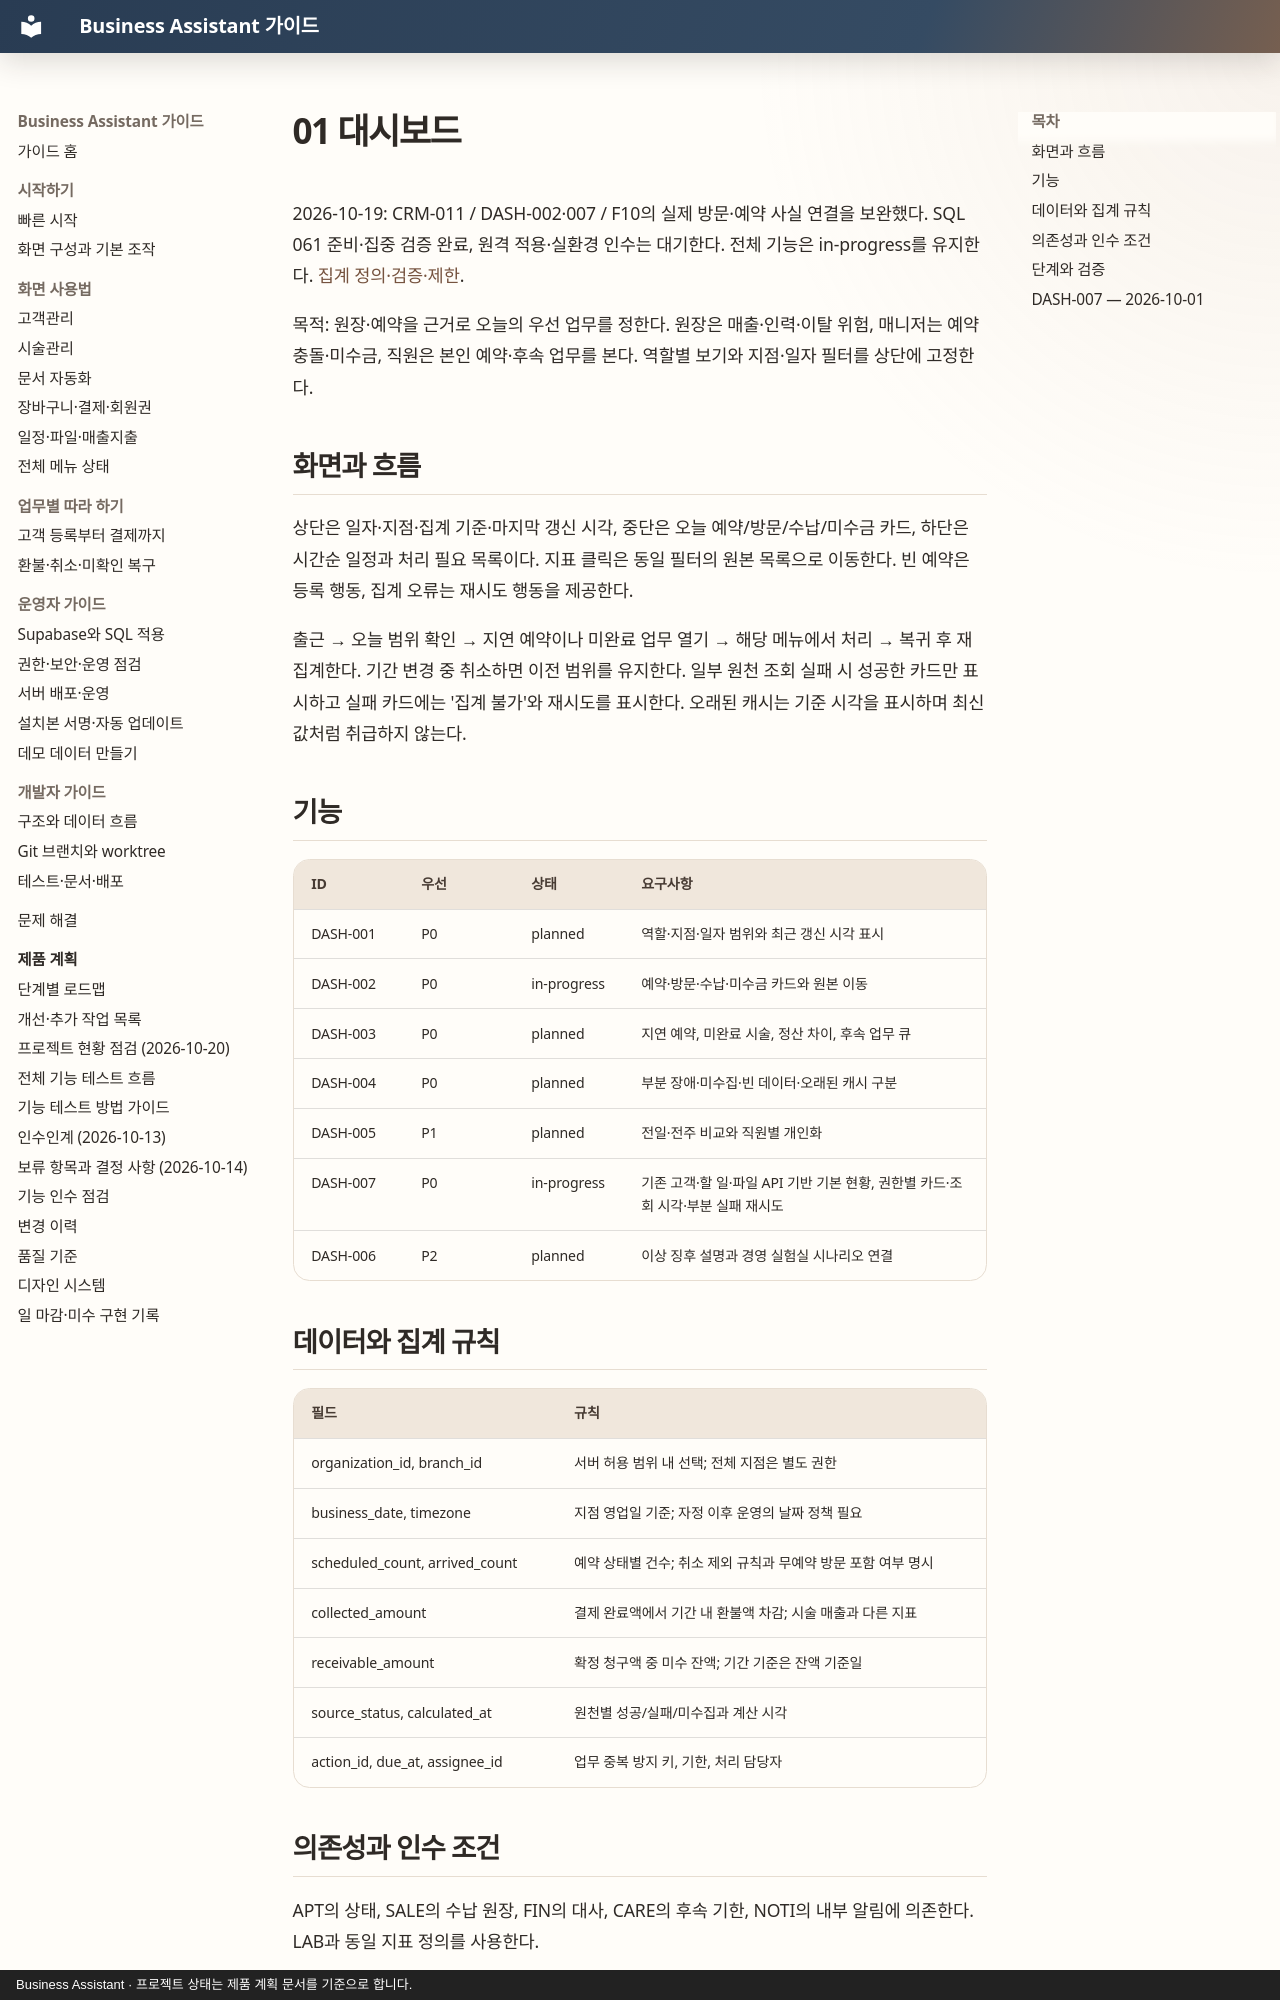

repository: MyungSungKim12/business-assistant · page: product/menus/01-dashboard/index.html · generator: mkdocs · copyright: Business Assistant · 프로젝트 상태는 제품 계획 문서를 기준으로 합니다.

# 01 대시보드

2026-10-19: CRM-011 / DASH-002·007 / F10의 실제 방문·예약 사실 연결을 보완했다. SQL 061 준비·집중 검증 완료, 원격 적용·실환경 인수는 대기한다. 전체 기능은 in-progress를 유지한다. [집계 정의·검증·제한](../audits/2026-10-19-customer-visit-facts.md).

목적: 원장·예약을 근거로 오늘의 우선 업무를 정한다. 원장은 매출·인력·이탈 위험, 매니저는 예약 충돌·미수금, 직원은 본인 예약·후속 업무를 본다. 역할별 보기와 지점·일자 필터를 상단에 고정한다.

## 화면과 흐름

상단은 일자·지점·집계 기준·마지막 갱신 시각, 중단은 오늘 예약/방문/수납/미수금 카드, 하단은 시간순 일정과 처리 필요 목록이다. 지표 클릭은 동일 필터의 원본 목록으로 이동한다. 빈 예약은 등록 행동, 집계 오류는 재시도 행동을 제공한다.

출근 → 오늘 범위 확인 → 지연 예약이나 미완료 업무 열기 → 해당 메뉴에서 처리 → 복귀 후 재집계한다. 기간 변경 중 취소하면 이전 범위를 유지한다. 일부 원천 조회 실패 시 성공한 카드만 표시하고 실패 카드에는 '집계 불가'와 재시도를 표시한다. 오래된 캐시는 기준 시각을 표시하며 최신 값처럼 취급하지 않는다.

## 기능

| ID | 우선 | 상태 | 요구사항 |
| --- | --- | --- | --- |
| DASH-001 | P0 | planned | 역할·지점·일자 범위와 최근 갱신 시각 표시 |
| DASH-002 | P0 | in-progress | 예약·방문·수납·미수금 카드와 원본 이동 |
| DASH-003 | P0 | planned | 지연 예약, 미완료 시술, 정산 차이, 후속 업무 큐 |
| DASH-004 | P0 | planned | 부분 장애·미수집·빈 데이터·오래된 캐시 구분 |
| DASH-005 | P1 | planned | 전일·전주 비교와 직원별 개인화 |
| DASH-007 | P0 | in-progress | 기존 고객·할 일·파일 API 기반 기본 현황, 권한별 카드·조회 시각·부분 실패 재시도 |
| DASH-006 | P2 | planned | 이상 징후 설명과 경영 실험실 시나리오 연결 |

## 데이터와 집계 규칙

| 필드 | 규칙 |
| --- | --- |
| organization_id, branch_id | 서버 허용 범위 내 선택; 전체 지점은 별도 권한 |
| business_date, timezone | 지점 영업일 기준; 자정 이후 운영의 날짜 정책 필요 |
| scheduled_count, arrived_count | 예약 상태별 건수; 취소 제외 규칙과 무예약 방문 포함 여부 명시 |
| collected_amount | 결제 완료액에서 기간 내 환불액 차감; 시술 매출과 다른 지표 |
| receivable_amount | 확정 청구액 중 미수 잔액; 기간 기준은 잔액 기준일 |
| source_status, calculated_at | 원천별 성공/실패/미수집과 계산 시각 |
| action_id, due_at, assignee_id | 업무 중복 방지 키, 기한, 처리 담당자 |
